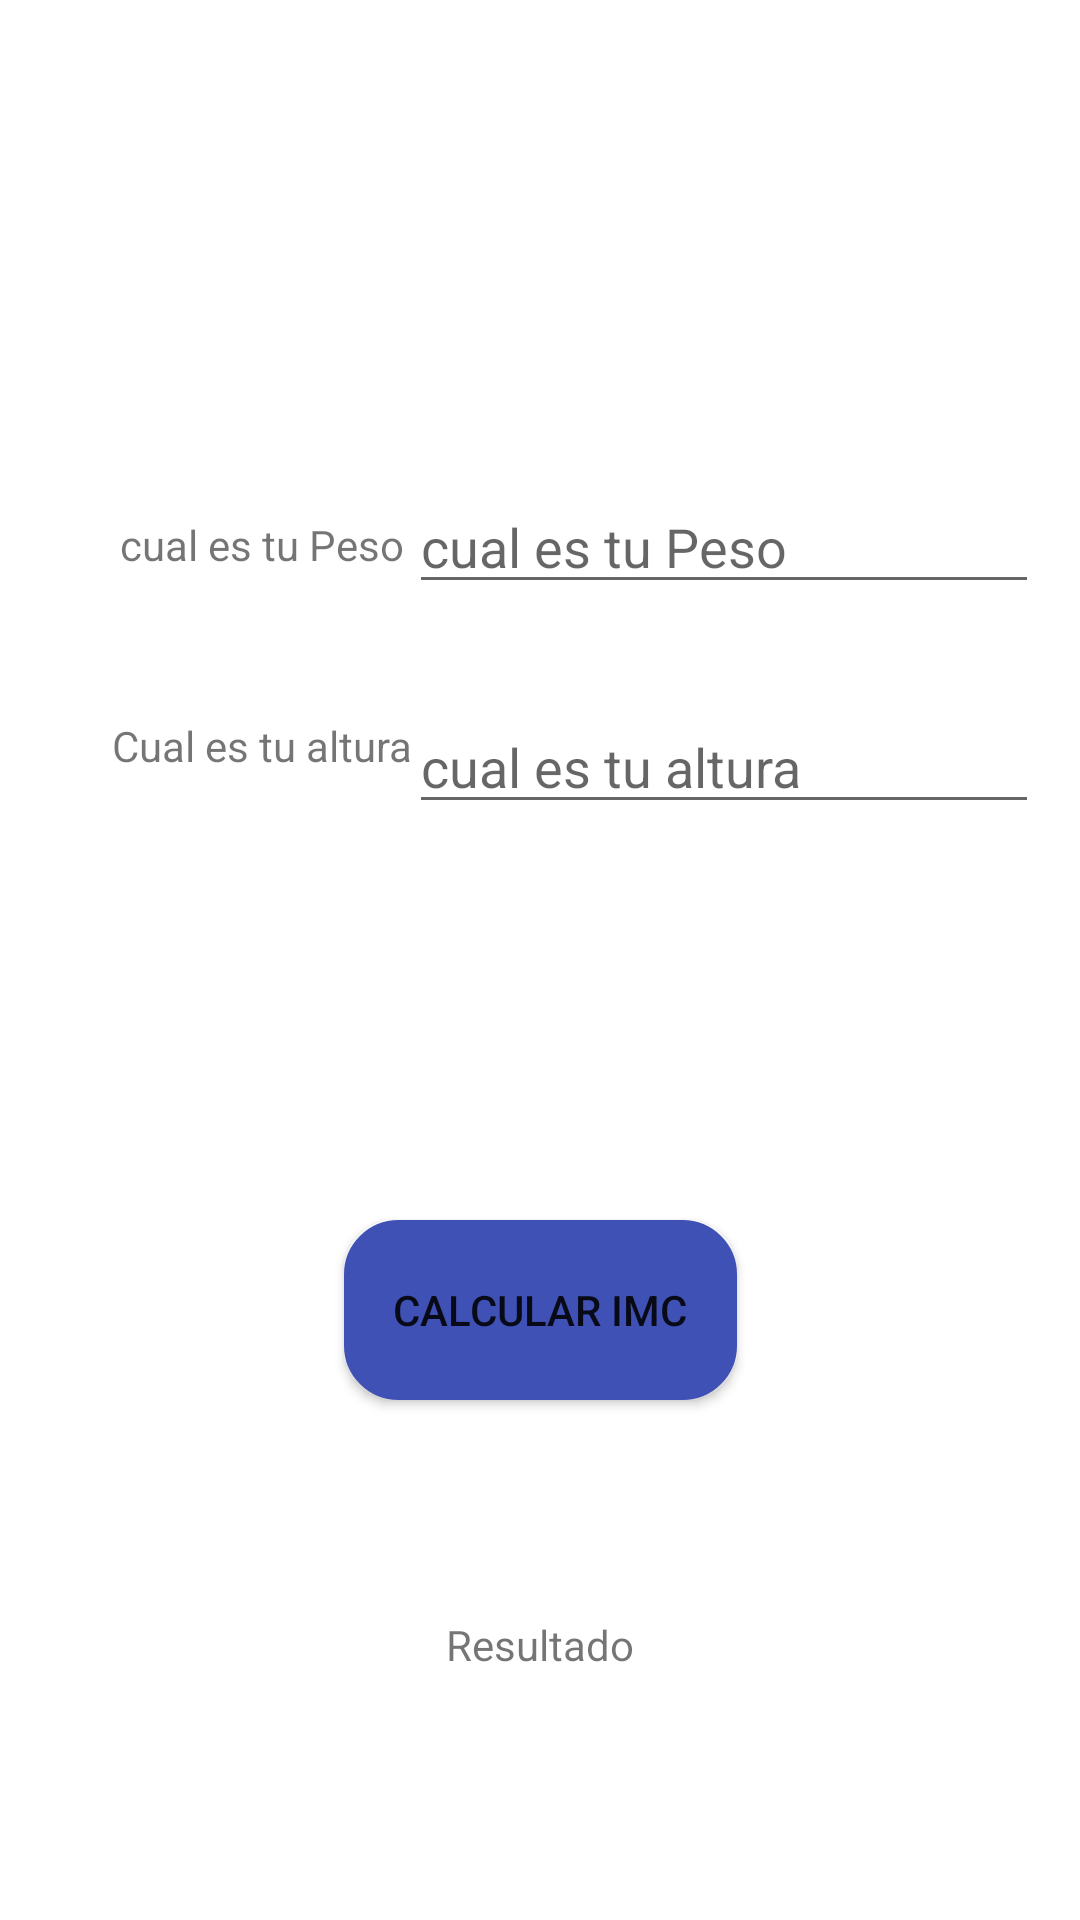

Produce the Android XML layout that renders to this screen, including the resource entries it uses.
<!-- AndroidManifest.xml: application theme Theme.Clase1DM -->
<!-- res/layout/activity_main.xml -->
<?xml version="1.0" encoding="utf-8"?>
<androidx.constraintlayout.widget.ConstraintLayout xmlns:android="http://schemas.android.com/apk/res/android"
    xmlns:app="http://schemas.android.com/apk/res-auto"
    xmlns:tools="http://schemas.android.com/tools"
    android:layout_width="match_parent"
    android:layout_height="match_parent"
    tools:context=".CalculadoraIMC">


    <ImageView
        android:id="@+id/imageView2"
        android:layout_width="100dp"
        android:layout_height="100dp"
        android:layout_marginTop="40dp"
        app:layout_constraintEnd_toEndOf="parent"
        app:layout_constraintHorizontal_bias="0.498"
        app:layout_constraintStart_toStartOf="parent"
        app:layout_constraintTop_toTopOf="parent"
        tools:srcCompat="@mipmap/image" />

    <TextView
        android:id="@+id/textView2"
        android:layout_width="wrap_content"
        android:layout_height="wrap_content"
        android:layout_marginStart="@dimen/leftMargin"
        android:layout_marginTop="32dp"
        android:text="@string/peso"
        app:layout_constraintStart_toStartOf="parent"
        app:layout_constraintTop_toBottomOf="@+id/imageView2" />

    <EditText
        android:id="@+id/editTextPeso"
        android:layout_width="wrap_content"
        android:layout_height="wrap_content"
        android:layout_marginStart="@dimen/centerSpace"
        android:layout_marginTop="20dp"
        android:layout_marginEnd="@dimen/rigthMargin"
        android:ems="10"
        android:hint="@string/peso"
        android:inputType="textPersonName"
        app:layout_constraintEnd_toEndOf="parent"
        app:layout_constraintHorizontal_bias="0.417"
        app:layout_constraintStart_toEndOf="@+id/textView2"
        app:layout_constraintTop_toBottomOf="@+id/imageView2" />

    <Button
        android:id="@+id/btnCalcular"
        android:layout_width="131dp"
        android:layout_height="60dp"
        android:layout_marginTop="132dp"
        android:background="@drawable/rounder_button"
        android:text="Calcular IMC"
        app:backgroundTint="@color/blue"
        app:layout_constraintEnd_toEndOf="parent"
        app:layout_constraintStart_toStartOf="parent"
        app:layout_constraintTop_toBottomOf="@+id/editTextAltura" />

    <TextView
        android:id="@+id/textView3"
        android:layout_width="wrap_content"
        android:layout_height="wrap_content"
        android:layout_marginTop="48dp"
        android:text="Cual es tu altura"
        app:layout_constraintEnd_toEndOf="@+id/textView2"
        app:layout_constraintStart_toStartOf="@+id/textView2"
        app:layout_constraintTop_toBottomOf="@+id/textView2" />

    <EditText
        android:id="@+id/editTextAltura"
        android:layout_width="wrap_content"
        android:layout_height="wrap_content"

        android:layout_marginTop="32dp"
        android:ems="10"
        android:hint="cual es tu altura "
        android:inputType="textPersonName"
        app:layout_constraintEnd_toEndOf="@+id/editTextPeso"
        app:layout_constraintStart_toStartOf="@+id/editTextPeso"
        app:layout_constraintTop_toBottomOf="@+id/editTextPeso" />

    <TextView
        android:id="@+id/txtResultado"
        android:layout_width="wrap_content"
        android:layout_height="wrap_content"
        android:layout_marginTop="72dp"
        android:text="Resultado"
        app:layout_constraintEnd_toEndOf="parent"
        app:layout_constraintHorizontal_bias="0.5"
        app:layout_constraintStart_toStartOf="parent"
        app:layout_constraintTop_toBottomOf="@+id/btnCalcular" />
</androidx.constraintlayout.widget.ConstraintLayout>
<!-- resources referenced by this layout -->
<resources>
  <color name="blue">#3F51B5</color>
  <dimen name="centerSpace">20dp</dimen>
  <dimen name="leftMargin">40dp</dimen>
  <dimen name="rigthMargin">40dp</dimen>
  <!-- drawable rounder_button (drawable) -->
  <?xml version="1.0" encoding="utf-8"?>
  <shape xmlns:android="http://schemas.android.com/apk/res/android" android:shape="rectangle">
      <solid android:color="@color/blue"/>
  
      <stroke android:width="3dp"
          android:color="@color/cardview_dark_background"/>
  
      <padding android:left="1dp"
          android:top="1dp"
          android:right="1dp"
          android:bottom="1dp"/>
  
      <corners android:radius="50px"/>
  </shape>
  <string name="peso">cual es tu Peso</string>
  <style name="Theme.Clase1DM" parent="Theme.MaterialComponents.DayNight.DarkActionBar">
          
          <item name="colorPrimary">@color/purple_500</item>
          <item name="colorPrimaryVariant">@color/purple_700</item>
          <item name="colorOnPrimary">@color/white</item>
          
          <item name="colorSecondary">@color/teal_200</item>
          <item name="colorSecondaryVariant">@color/teal_700</item>
          <item name="colorOnSecondary">@color/black</item>
          
          <item name="android:statusBarColor" tools:targetApi="l">?attr/colorPrimaryVariant</item>
          
      </style>
  <color name="purple_500">#FF6200EE</color>
  <color name="purple_700">#FF3700B3</color>
  <color name="white">#FFFFFFFF</color>
  <color name="teal_200">#FF03DAC5</color>
  <color name="teal_700">#FF018786</color>
  <color name="black">#FF000000</color>
</resources>
